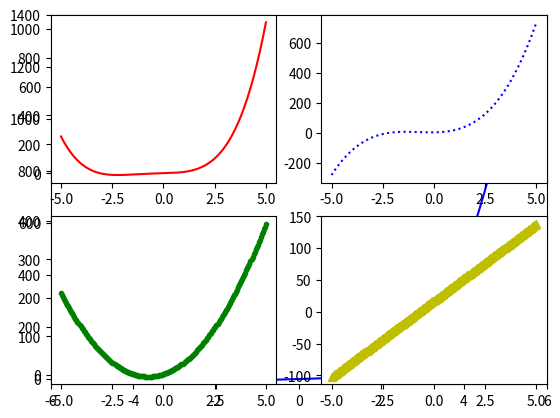

This chart was generated by the following Python code:
import matplotlib.pyplot as plt
import numpy as np
x = np.linspace(-5,5,200)
f = x**4+3*x**3+x**2+4*x
f1 = 4*x**3+9*x**2+2*x+4
f2 = 12*x**2+18*x+2
f3 = 24*x+18
plt.plot(x,f,"b-")
plt.axis([-6,6,-20,1400])

plt.subplot(2,2,1)
plt.plot(x,f,"r-")
plt.subplot(2,2,2)
plt.plot(x,f1,"b:")
plt.subplot(2,2,3)
plt.plot(x,f2,"g.")
plt.subplot(2,2,4)
plt.plot(x,f3,"y^")
plt.show()
